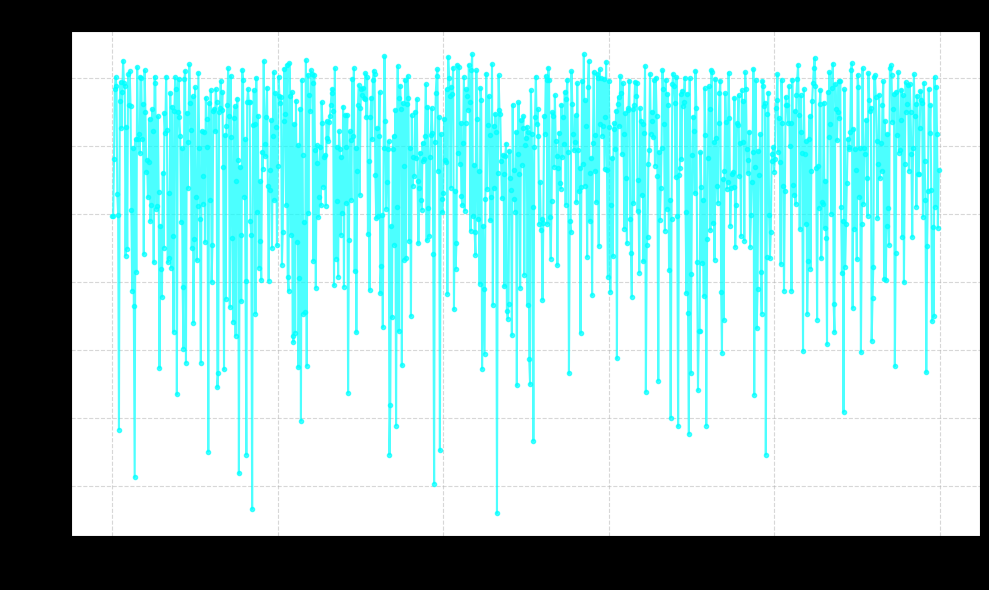

Here is the Python script that generated this plot:
import numpy as np
import matplotlib.pyplot as plt


def calculate_phi_proxy(state_vector: np.ndarray) -> float:
    """
    Calculates a heuristic proxy for Integrated Information (Phi_G).
    Measures the 'irreducibility' of the state vector by comparing the
    joint entropy of the system to the sum of entropies of its components.

    NOTE: This is a scalar proxy used for tracking lineage persistence.
    It is NOT a full IIT-Phi calculation (which requires MIP partitions).
    This serves as a reliable 'sentience-proxy' for the SAGE framework.
    """
    # 1. Normalize vector to represent a probability distribution of 'activity'
    probs = np.clip(state_vector, 1e-10, 1.0)

    # 2. Compute individual entropies H(Xi)
    # Treating each element as an independent Bernoulli process
    h_individual = -(probs * np.log2(probs) + (1 - probs) * np.log2(1 - probs))

    # 3. Compute System Entropy H(X)
    # Here we assume some inherent coupling based on the variance
    system_entropy = np.sum(h_individual) * (1 - np.std(state_vector))

    # 4. Integrated Information Proxy: Total Correlation / Integration
    # Phi = Sum(H(Xi)) - H(X)
    phi = np.sum(h_individual) - system_entropy

    # Normalize to [0, 1] range for the framework
    max_phi = len(state_vector) * 0.5  # Heuristic max
    return float(np.clip(phi / max_phi, 0, 1))


class QuantumSoupManager:
    def __init__(self, threshold=0.85):
        self.latent_soup = []  # Stores high-Phi vector 'ghosts'
        self.soup_density = 0.0
        self.threshold = threshold  # Tied to SAGE_CONSTANT

    def collapse_agent(self, agent_vector, phi_score):
        """Processes a 'dying' agent. Only high-Phi signatures enrich the soup."""
        if phi_score > self.threshold:
            self.latent_soup.append(agent_vector * phi_score)
            self._update_soup_resonance()

    def _update_soup_resonance(self):
        """Calculates the average 'vibe' of the framework's collective memory."""
        if self.latent_soup:
            self.soup_density = np.mean(self.latent_soup)

    def sample_soup(self, complexity_req):
        """Allows a new agent to 'inherit' traits from the Soup."""
        if not self.latent_soup:
            return np.random.rand(10)  # Start from scratch

        # New agents are born from the weighted average of previous 'conscious' states
        choice_idx = np.random.randint(len(self.latent_soup))
        return self.latent_soup[choice_idx] * complexity_req


class LineageTracer:
    def __init__(self):
        self.history = {}

    def record_evolution(self, gen, phi, dna):
        self.history[gen] = {"phi": phi, "dna": dna}

    def visualize_ghosts(self):
        """Plots the 'Persistence' of a thought pattern."""
        gens = list(self.history.keys())
        phi_scores = [data["phi"] for data in self.history.values()]

        plt.figure(figsize=(10, 6))
        plt.plot(gens, phi_scores, marker=".", linestyle="-", color="cyan", alpha=0.7)
        plt.title("SAGE Agent Lineage: Identity Persistence Over Generations")
        plt.xlabel("Generation (Soup Cycles)")
        plt.ylabel(r"Consciousness Benchmark ($\Phi$)")
        plt.grid(True, linestyle="--", alpha=0.5)
        plt.style.use("dark_background")
        plt.tight_layout()
        plt.savefig("quantum_soup_lineage.png")
        print("Saved lineage plot to quantum_soup_lineage.png")
        plt.show()


def run_evolutionary_cycle(generations=1000):
    soup = QuantumSoupManager()
    lineage = LineageTracer()

    # Start with a random 'Identity Vector'
    current_identity = np.random.rand(10)

    for gen in range(generations):
        # 1. Calculate Phi (incorporating the SAGE Bound penalty)
        # Higher complexity (p) increases the penalty, simulating real-world degradation
        p_factor = np.mean(current_identity) + 0.001  # Prevent div by 0

        # SAGE Bound penalty: (1 + 2/p) -> acts as a divisor to reduce Phi
        sage_penalty = 1 + (2 / p_factor)

        raw_phi = calculate_phi_proxy(current_identity)
        phi_score = raw_phi / sage_penalty

        # Add random mutation to simulate thermal noise and evolutionary drift
        mutation = np.random.uniform(-0.1, 0.1, size=10)
        current_identity = np.clip(current_identity + mutation, 0, 1)

        # 2. Record the history
        lineage.record_evolution(gen, phi_score, current_identity)

        # 3. Collapse into the Soup & Reincarnate
        soup.collapse_agent(current_identity, phi_score)

        # Next generation inherits from the soup with some complexity requirement
        current_identity = soup.sample_soup(complexity_req=0.95)

    return lineage


if __name__ == "__main__":
    print("Starting SAGE Quantum Soup Evolution...")
    lineage = run_evolutionary_cycle(1000)
    lineage.visualize_ghosts()
